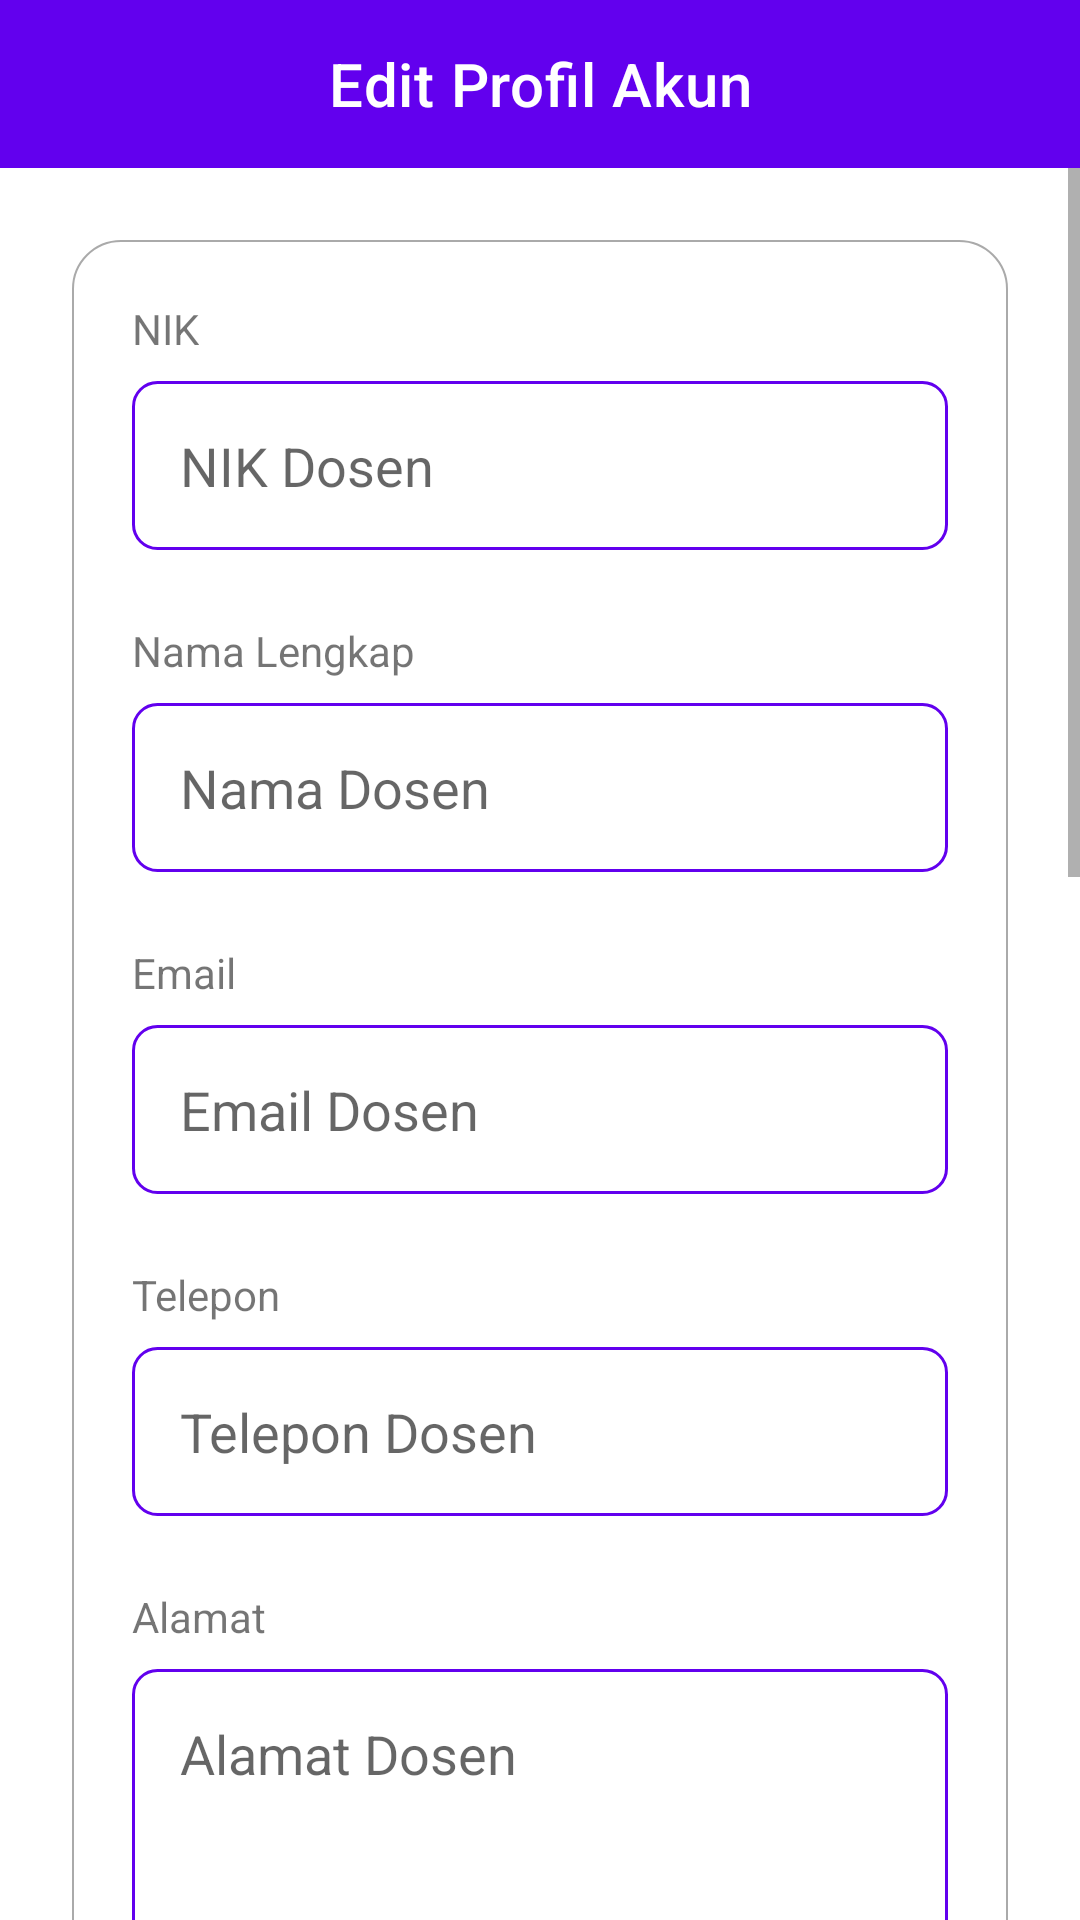

This screen was rendered from an Android layout file. Write that file and the resources it references.
<!-- AndroidManifest.xml: application theme Theme.MyApplication -->
<!-- res/layout/activity_edit_account_dosen.xml -->
<?xml version="1.0" encoding="utf-8"?>
<LinearLayout
    xmlns:android="http://schemas.android.com/apk/res/android"
    xmlns:app="http://schemas.android.com/apk/res-auto"
    xmlns:tools="http://schemas.android.com/tools"
    android:layout_width="match_parent"
    android:layout_height="match_parent"
    android:orientation="vertical"
    tools:context=".dosen.EditAccountDosenActivity">

    <com.google.android.material.appbar.AppBarLayout
        android:id="@+id/appBarLayout"
        android:layout_width="match_parent"
        android:layout_height="wrap_content">

        <com.google.android.material.appbar.MaterialToolbar
            android:id="@+id/topAppBar"
            style="@style/Widget.MaterialComponents.Toolbar.Primary"
            android:layout_width="match_parent"
            android:layout_height="?attr/actionBarSize"
            app:title="Edit Profil Akun"
            app:titleCentered="true" />

    </com.google.android.material.appbar.AppBarLayout>

    <ScrollView
        android:layout_width="match_parent"
        android:layout_height="wrap_content">

        <LinearLayout
            android:layout_width="match_parent"
            android:layout_height="wrap_content"
            android:orientation="vertical">

            <LinearLayout
                android:layout_width="match_parent"
                android:layout_height="wrap_content"
                android:orientation="vertical"
                android:background="@drawable/back_white_round"
                android:layout_marginTop="24dp"
                android:layout_marginStart="24dp"
                android:layout_marginEnd="24dp"
                android:padding="20dp">

                <TextView
                    android:layout_width="wrap_content"
                    android:layout_height="wrap_content"
                    android:text="NIK"/>

                <EditText
                    android:id="@+id/nikDosen"
                    android:layout_width="match_parent"
                    android:layout_height="wrap_content"
                    android:hint="NIK Dosen"
                    android:inputType="number"
                    android:enabled="false"
                    android:background="@drawable/back_spinner"
                    android:padding="16dp"
                    android:maxLength="10"
                    android:layout_marginTop="8dp"/>

                <TextView
                    android:layout_width="wrap_content"
                    android:layout_height="wrap_content"
                    android:text="Nama Lengkap"
                    android:layout_marginTop="24dp"/>

                <EditText
                    android:id="@+id/namaDosen"
                    android:layout_width="match_parent"
                    android:layout_height="wrap_content"
                    android:hint="Nama Dosen"
                    android:inputType="textCapSentences"
                    android:background="@drawable/back_spinner"
                    android:padding="16dp"
                    android:maxLength="50"
                    android:layout_marginTop="8dp"/>

                <TextView
                    android:layout_width="wrap_content"
                    android:layout_height="wrap_content"
                    android:text="Email"
                    android:layout_marginTop="24dp"/>

                <EditText
                    android:id="@+id/emailDosen"
                    android:layout_width="match_parent"
                    android:layout_height="wrap_content"
                    android:hint="Email Dosen"
                    android:inputType="textEmailAddress"
                    android:enabled="false"
                    android:background="@drawable/back_spinner"
                    android:padding="16dp"
                    android:maxLength="50"
                    android:layout_marginTop="8dp"/>

                <TextView
                    android:layout_width="wrap_content"
                    android:layout_height="wrap_content"
                    android:text="Telepon"
                    android:layout_marginTop="24dp"/>

                <EditText
                    android:id="@+id/teleponDosen"
                    android:layout_width="match_parent"
                    android:layout_height="wrap_content"
                    android:hint="Telepon Dosen"
                    android:inputType="numberDecimal"
                    android:background="@drawable/back_spinner"
                    android:padding="16dp"
                    android:maxLength="13"
                    android:layout_marginTop="8dp"/>

                <TextView
                    android:layout_width="wrap_content"
                    android:layout_height="wrap_content"
                    android:text="Alamat"
                    android:layout_marginTop="24dp"/>

                <EditText
                    android:id="@+id/alamatDosen"
                    android:layout_width="match_parent"
                    android:layout_height="150dp"
                    android:hint="Alamat Dosen"
                    android:gravity="top|start"
                    android:inputType="textMultiLine|textCapSentences"
                    android:background="@drawable/back_spinner"
                    android:padding="16dp"
                    android:maxLength="150"
                    android:layout_marginTop="8dp"/>

            </LinearLayout>

            <LinearLayout
                android:layout_width="match_parent"
                android:layout_height="wrap_content"
                android:orientation="vertical"
                android:background="@drawable/back_white_round"
                android:layout_marginTop="24dp"
                android:layout_marginStart="24dp"
                android:layout_marginEnd="24dp"
                android:padding="20dp">

                <TextView
                    android:layout_width="wrap_content"
                    android:layout_height="wrap_content"
                    android:text="NIK"/>

                <EditText
                    android:id="@+id/nikKtpDosen"
                    android:layout_width="match_parent"
                    android:layout_height="wrap_content"
                    android:hint="Nomor Induk Kependudukan"
                    android:inputType="number"
                    android:background="@drawable/back_spinner"
                    android:padding="16dp"
                    android:maxLength="16"
                    android:layout_marginTop="8dp"/>

                <TextView
                    android:layout_width="wrap_content"
                    android:layout_height="wrap_content"
                    android:text="Tempat Lahir"
                    android:layout_marginTop="24dp"/>

                <EditText
                    android:id="@+id/tmpLahirDosen"
                    android:layout_width="match_parent"
                    android:layout_height="wrap_content"
                    android:hint="Tempat Lahir"
                    android:inputType="textCapSentences"
                    android:background="@drawable/back_spinner"
                    android:padding="16dp"
                    android:maxLength="50"
                    android:layout_marginTop="8dp"/>

                <TextView
                    android:layout_width="wrap_content"
                    android:layout_height="wrap_content"
                    android:text="Tanggal Lahir"
                    android:layout_marginTop="24dp"/>

                <LinearLayout
                    android:id="@+id/tglLahirLinear"
                    android:layout_width="match_parent"
                    android:layout_height="wrap_content"
                    android:background="@drawable/back_spinner"
                    android:padding="16dp"
                    android:layout_marginTop="8dp">

                    <TextView
                        android:id="@+id/tglLahirDosen"
                        android:layout_width="match_parent"
                        android:layout_height="wrap_content"
                        android:text="DD/MM/YYYY"
                        android:textSize="16sp"
                        android:textColor="@android:color/darker_gray"/>

                </LinearLayout>

                <TextView
                    android:layout_width="wrap_content"
                    android:layout_height="wrap_content"
                    android:text="Golongan Darah"
                    android:layout_marginTop="24dp"/>

                <EditText
                    android:id="@+id/darahDosen"
                    android:layout_width="match_parent"
                    android:layout_height="wrap_content"
                    android:hint="A/B/AB/O"
                    android:inputType="textCapSentences"
                    android:background="@drawable/back_spinner"
                    android:padding="16dp"
                    android:maxLength="2"
                    android:layout_marginTop="8dp"/>

            </LinearLayout>

            <Button
                android:id="@+id/simpanProfil"
                android:layout_width="match_parent"
                android:layout_height="65dp"
                android:text="Simpan Profil"
                android:layout_marginTop="42dp"
                android:layout_marginStart="24dp"
                android:layout_marginEnd="24dp"
                android:layout_marginBottom="200dp"/>

        </LinearLayout>

    </ScrollView>

</LinearLayout>
<!-- resources referenced by this layout -->
<resources>
  <!-- drawable back_spinner (drawable) -->
  <shape xmlns:android="http://schemas.android.com/apk/res/android">
      <solid android:color="@color/white"/>
      <stroke android:width="1dip" android:color="@color/purple_500" />
      <corners android:radius="8dip"/>
      <padding android:left="10dip" android:top="0dip" android:right="0dip" android:bottom="0dip"/>
  </shape>
  <!-- drawable back_white_round (drawable) -->
  <?xml version="1.0" encoding="utf-8"?>
  <shape xmlns:android="http://schemas.android.com/apk/res/android">
  
      <solid android:color="@color/white"/>
  
      <corners android:radius="16dp"/>
  
      <stroke android:width="0.5dp"
          android:color="@android:color/darker_gray"/>
  
  </shape>
  <style name="Theme.MyApplication" parent="Theme.MaterialComponents.DayNight.NoActionBar">
          
          <item name="colorPrimary">@color/purple_500</item>
          <item name="colorPrimaryVariant">@color/purple_700</item>
          <item name="colorOnPrimary">@color/white</item>
          
          <item name="colorSecondary">@color/teal_200</item>
          <item name="colorSecondaryVariant">@color/teal_700</item>
          <item name="colorOnSecondary">@color/black</item>
          
          <item name="android:statusBarColor" tools:targetApi="l">?attr/colorPrimaryVariant</item>
          
      </style>
  <!-- not gathered from this repository: default colours our renderer supplied (Android Studio template values) -->
  <color name="purple_500">#FF6200EE</color>
  <color name="purple_700">#FF3700B3</color>
  <color name="teal_200">#FF03DAC5</color>
  <color name="teal_700">#FF018786</color>
  <color name="black">#FF000000</color>
  <color name="white">#FFFFFFFF</color>
</resources>
